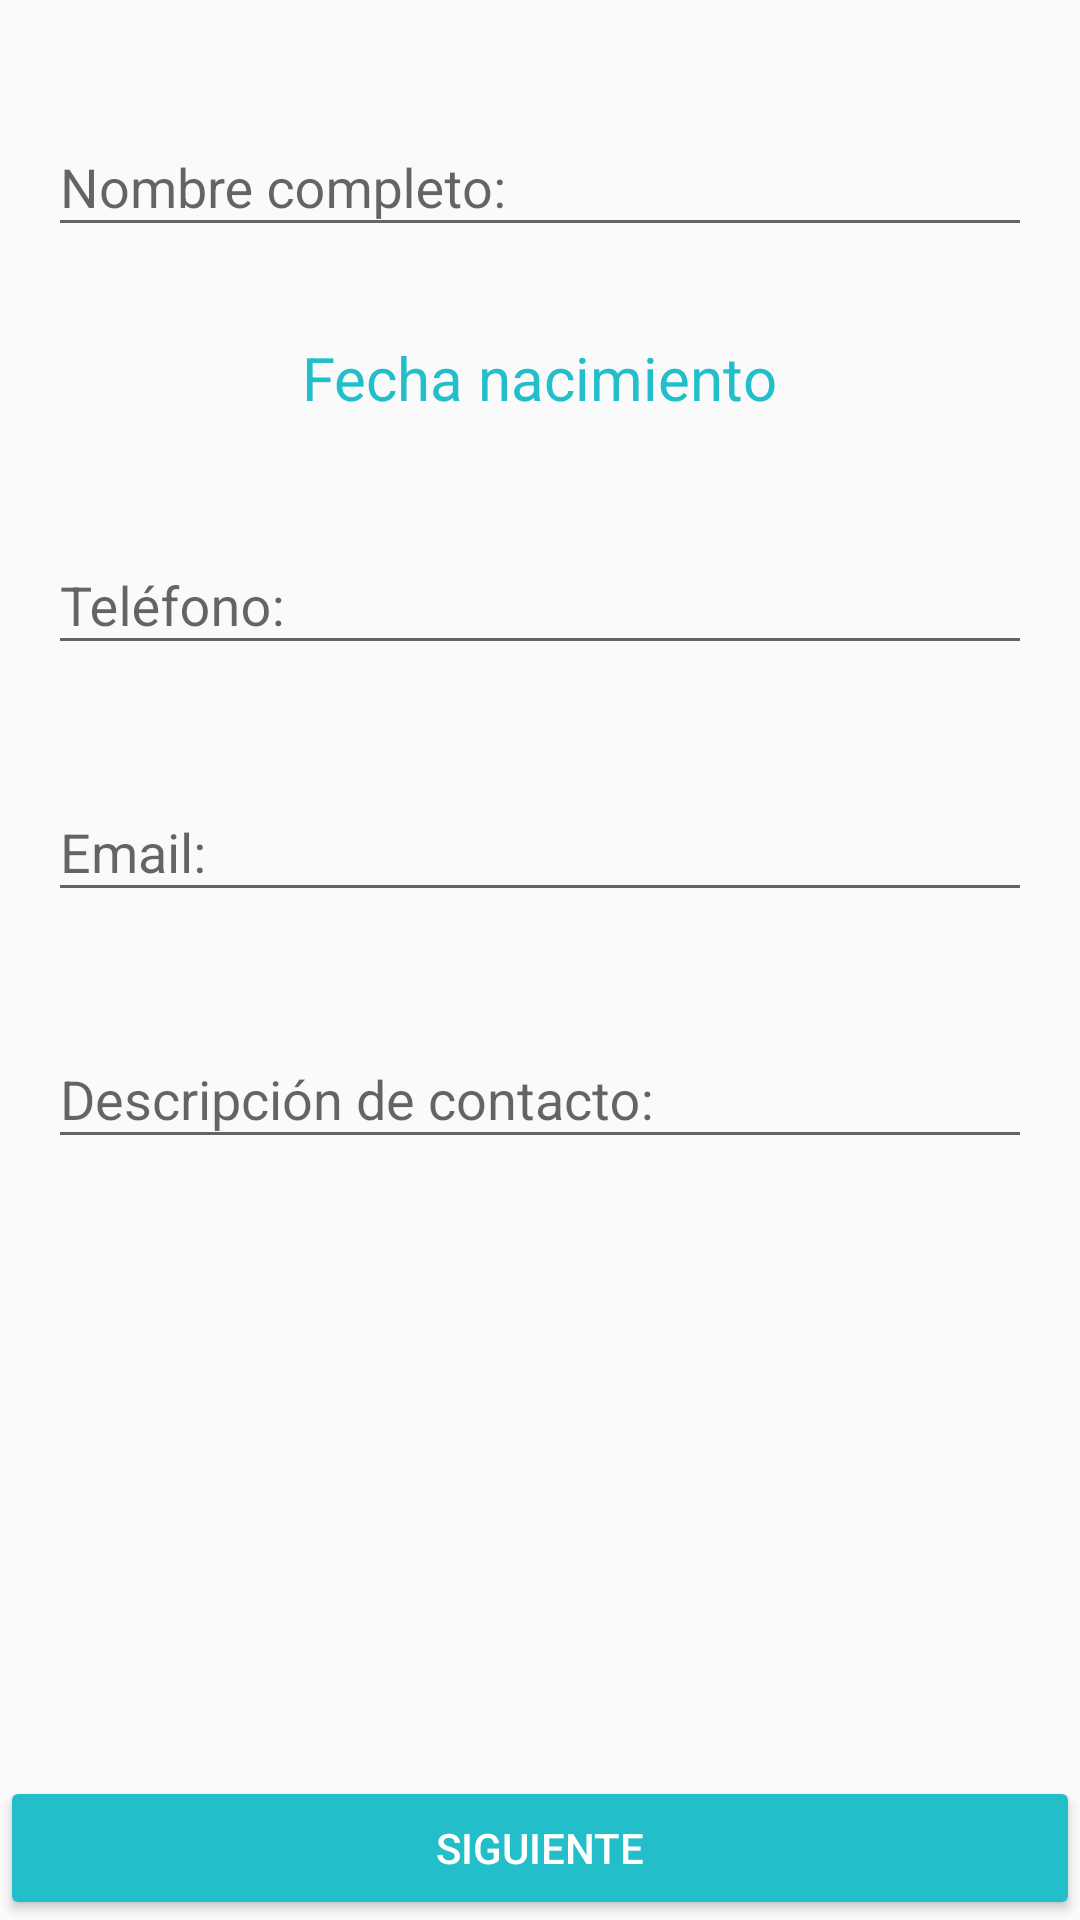

The Android layout XML behind this screen, and the referenced resources:
<!-- AndroidManifest.xml: application theme AppTheme -->
<!-- res/layout/activity_main.xml -->
<?xml version="1.0" encoding="utf-8"?>
<RelativeLayout xmlns:android="http://schemas.android.com/apk/res/android"
    xmlns:app="http://schemas.android.com/apk/res-auto"
    xmlns:tools="http://schemas.android.com/tools"
    android:layout_width="match_parent"
    android:layout_height="match_parent"
    tools:context="com.pa.adrian.desarrollandoaplicacion.MainActivity"
    android:orientation="vertical">

    <android.support.design.widget.TextInputLayout
        android:id="@+id/tilNombre"
        android:layout_width="match_parent"
        android:layout_height="wrap_content"
        android:paddingRight="@dimen/padding"
        android:paddingLeft="@dimen/padding"
        android:layout_marginTop="@dimen/altura"
        >

        <android.support.design.widget.TextInputEditText
            android:id="@+id/teNombre"
            android:layout_width="match_parent"
            android:layout_height="wrap_content"
            android:hint="@string/nombre"
            android:inputType="textPersonName"
            android:maxLength="30"
            />

    </android.support.design.widget.TextInputLayout>



    <TextView
        android:id="@+id/tvDate"
        android:layout_width="wrap_content"
        android:layout_height="wrap_content"
        android:text="@string/seleccion_fecha"
        android:textSize="@dimen/tamaño_fecha"
        android:textColor="@color/colorAccent"
        android:layout_marginTop="@dimen/altura"
        android:paddingRight="@dimen/padding"
        android:paddingLeft="@dimen/padding"
        android:layout_centerHorizontal="true"
        android:layout_below="@+id/tilNombre"
        />



    <android.support.design.widget.TextInputLayout
        android:id="@+id/tilTelefono"
        android:layout_width="match_parent"
        android:layout_height="wrap_content"
        android:layout_marginTop="@dimen/altura"
        android:paddingRight="@dimen/padding"
        android:paddingLeft="@dimen/padding"
        android:layout_below="@+id/tvDate"
        >

        <android.support.design.widget.TextInputEditText
            android:id="@+id/teTelefono"
            android:layout_width="match_parent"
            android:layout_height="wrap_content"
            android:hint="@string/telefono"
            android:inputType="phone"
            android:maxLength="9"
            />


    </android.support.design.widget.TextInputLayout>

    <android.support.design.widget.TextInputLayout
        android:id="@+id/tilEmail"
        android:layout_width="match_parent"
        android:layout_height="wrap_content"
        android:layout_marginTop="@dimen/altura"
        android:paddingRight="@dimen/padding"
        android:paddingLeft="@dimen/padding"
        android:layout_below="@+id/tilTelefono"
        >


        <android.support.design.widget.TextInputEditText
            android:id="@+id/teEmail"
            android:layout_width="match_parent"
            android:layout_height="wrap_content"
            android:hint="@string/email"
            android:inputType="textEmailAddress"
            android:maxLength="30"
            />

    </android.support.design.widget.TextInputLayout>

    <android.support.design.widget.TextInputLayout
        android:id="@+id/tilDescripcion"
        android:layout_width="match_parent"
        android:layout_height="wrap_content"
        android:layout_marginTop="@dimen/altura"
        android:paddingRight="@dimen/padding"
        android:paddingLeft="@dimen/padding"
        android:layout_below="@+id/tilEmail"
        >

        <android.support.design.widget.TextInputEditText
            android:id="@+id/teDescripcion"
            android:layout_width="match_parent"
            android:layout_height="wrap_content"
            android:hint="@string/descripcion"
            android:maxLines="4"
            android:inputType="textMultiLine"
            android:maxLength="100"
            />

    </android.support.design.widget.TextInputLayout>

    <Button
        android:id="@+id/btnBoton"
        android:layout_width="match_parent"
        android:layout_height="wrap_content"
        android:text="@string/texto_boton"
        android:theme="@style/MiBoton"
        android:layout_alignParentBottom="true"
     />

</RelativeLayout>
<!-- resources referenced by this layout -->
<resources>
  <color name="colorAccent">#22beca</color>
  <dimen name="altura">30dp</dimen>
  <dimen name="padding">16dp</dimen>
  <string name="descripcion">Descripción de contacto:</string>
  <string name="email">Email:</string>
  <string name="nombre">Nombre completo:</string>
  <string name="seleccion_fecha">Fecha nacimiento</string>
  <string name="telefono">Teléfono:</string>
  <string name="texto_boton">Siguiente</string>
  <style name="MiBoton" parent="Theme.AppCompat.Light">
          
          <item name="colorButtonNormal">@color/colorAccent</item>
          <item name="colorControlHighlight">@color/colorPrimaryDark</item>
          <item name="android:textColor">@color/colorTextoBoton</item>
      </style>
  <style name="AppTheme" parent="Theme.AppCompat.Light.DarkActionBar">
          
          <item name="colorPrimary">@color/colorPrimary</item>
          <item name="colorPrimaryDark">@color/colorPrimaryDark</item>
          <item name="colorAccent">@color/colorAccent</item>
      </style>
  <color name="colorPrimaryDark">#303F9F</color>
  <color name="colorTextoBoton">#ffffff</color>
  <color name="colorPrimary">#3F51B5</color>
</resources>
